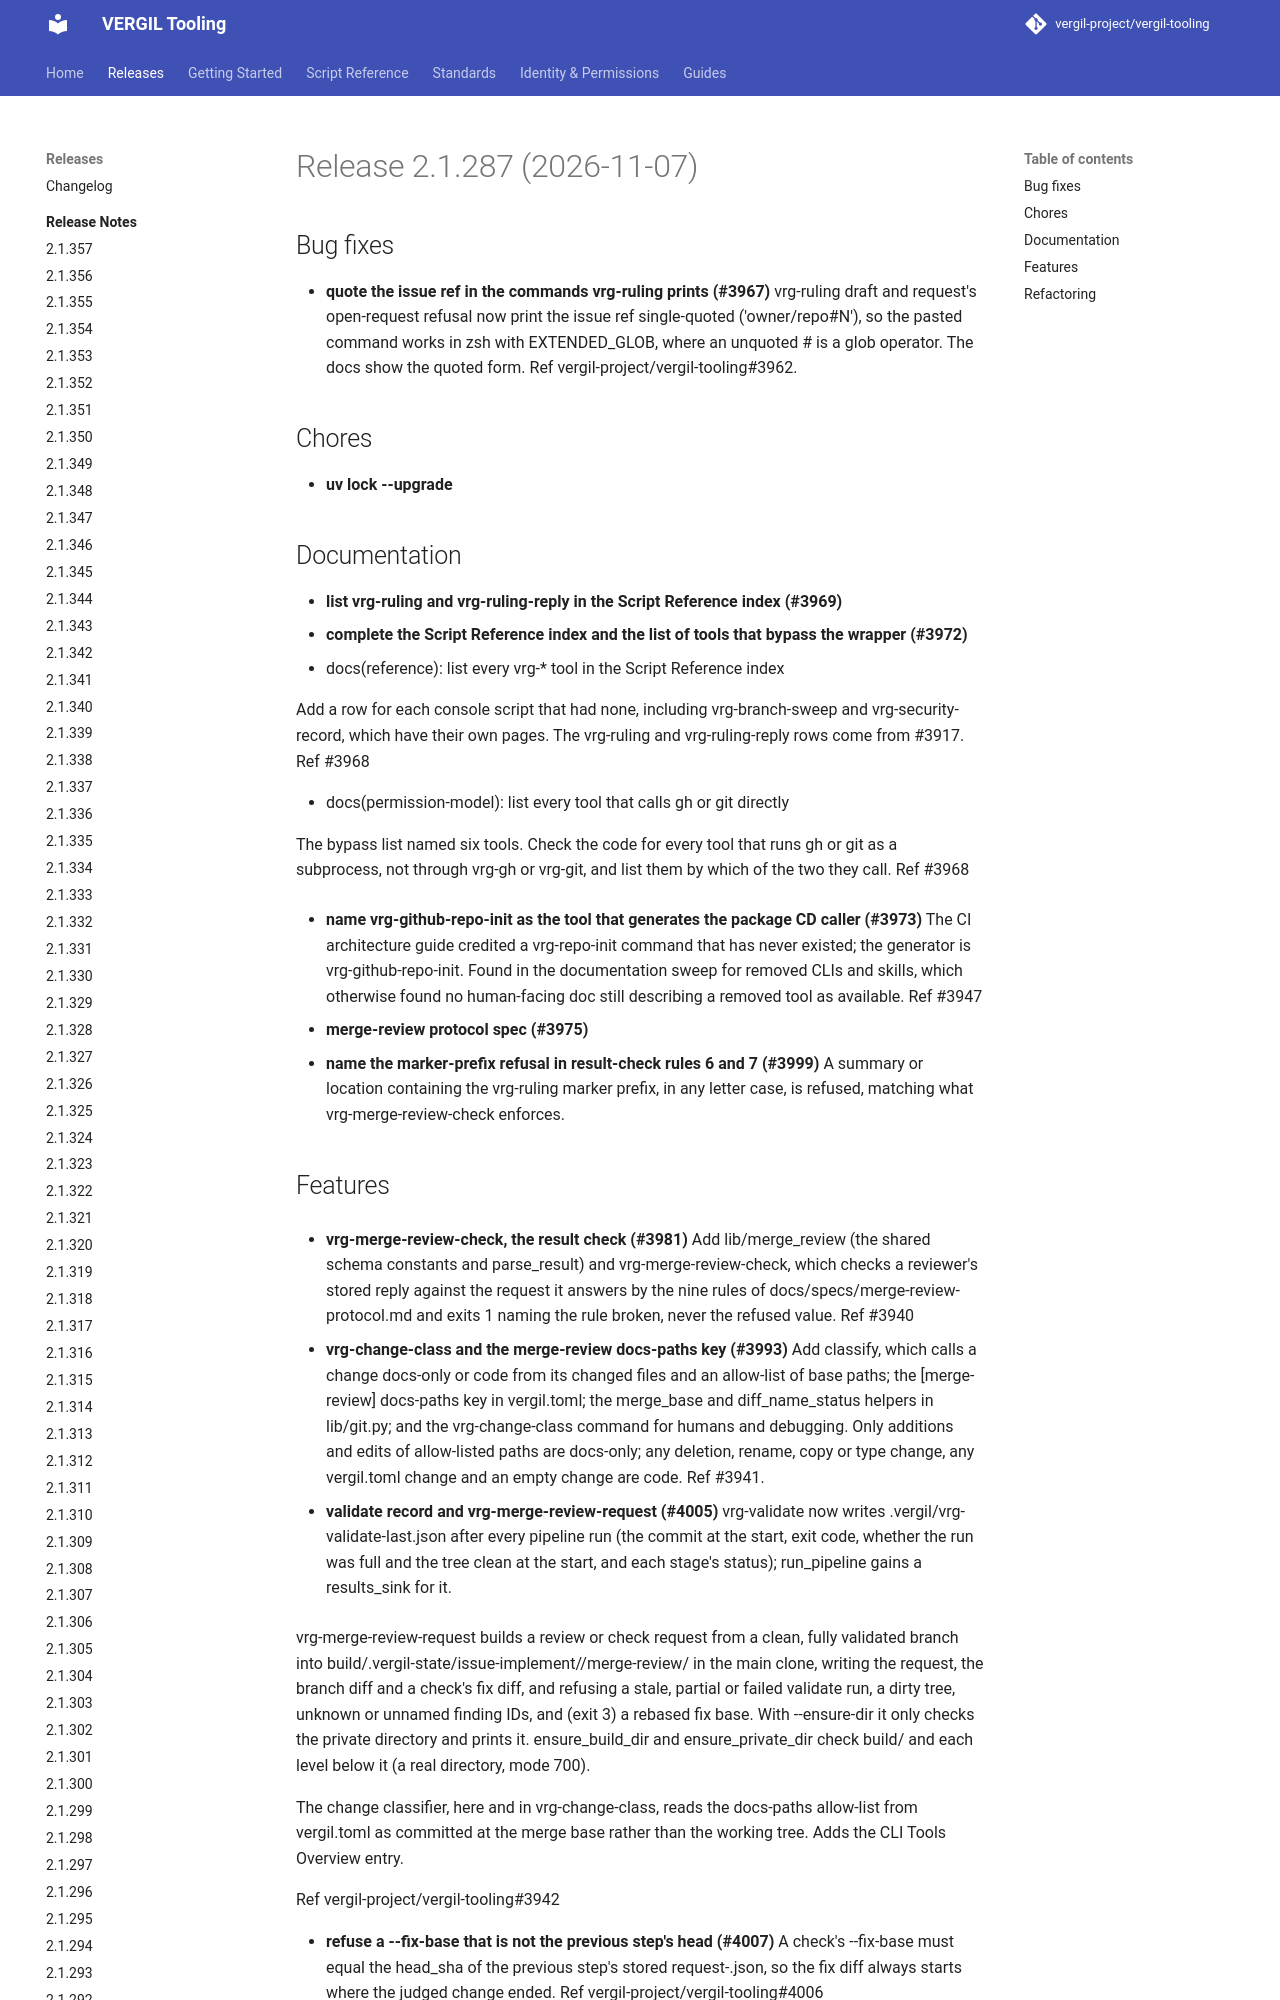

repository: vergil-project/vergil-tooling · page: 2.1/releases/v2.1.287/index.html · generator: mkdocs


# Release 2.1.287 (2026-11-07)

## Bug fixes

- **quote the issue ref in the commands vrg-ruling prints (#3967)**
vrg-ruling draft and request's open-request refusal now print the issue ref single-quoted ('owner/repo#N'), so the pasted command works in zsh with EXTENDED_GLOB, where an unquoted # is a glob operator. The docs show the quoted form. Ref vergil-project/vergil-tooling#3962.


## Chores

- **uv lock --upgrade**
